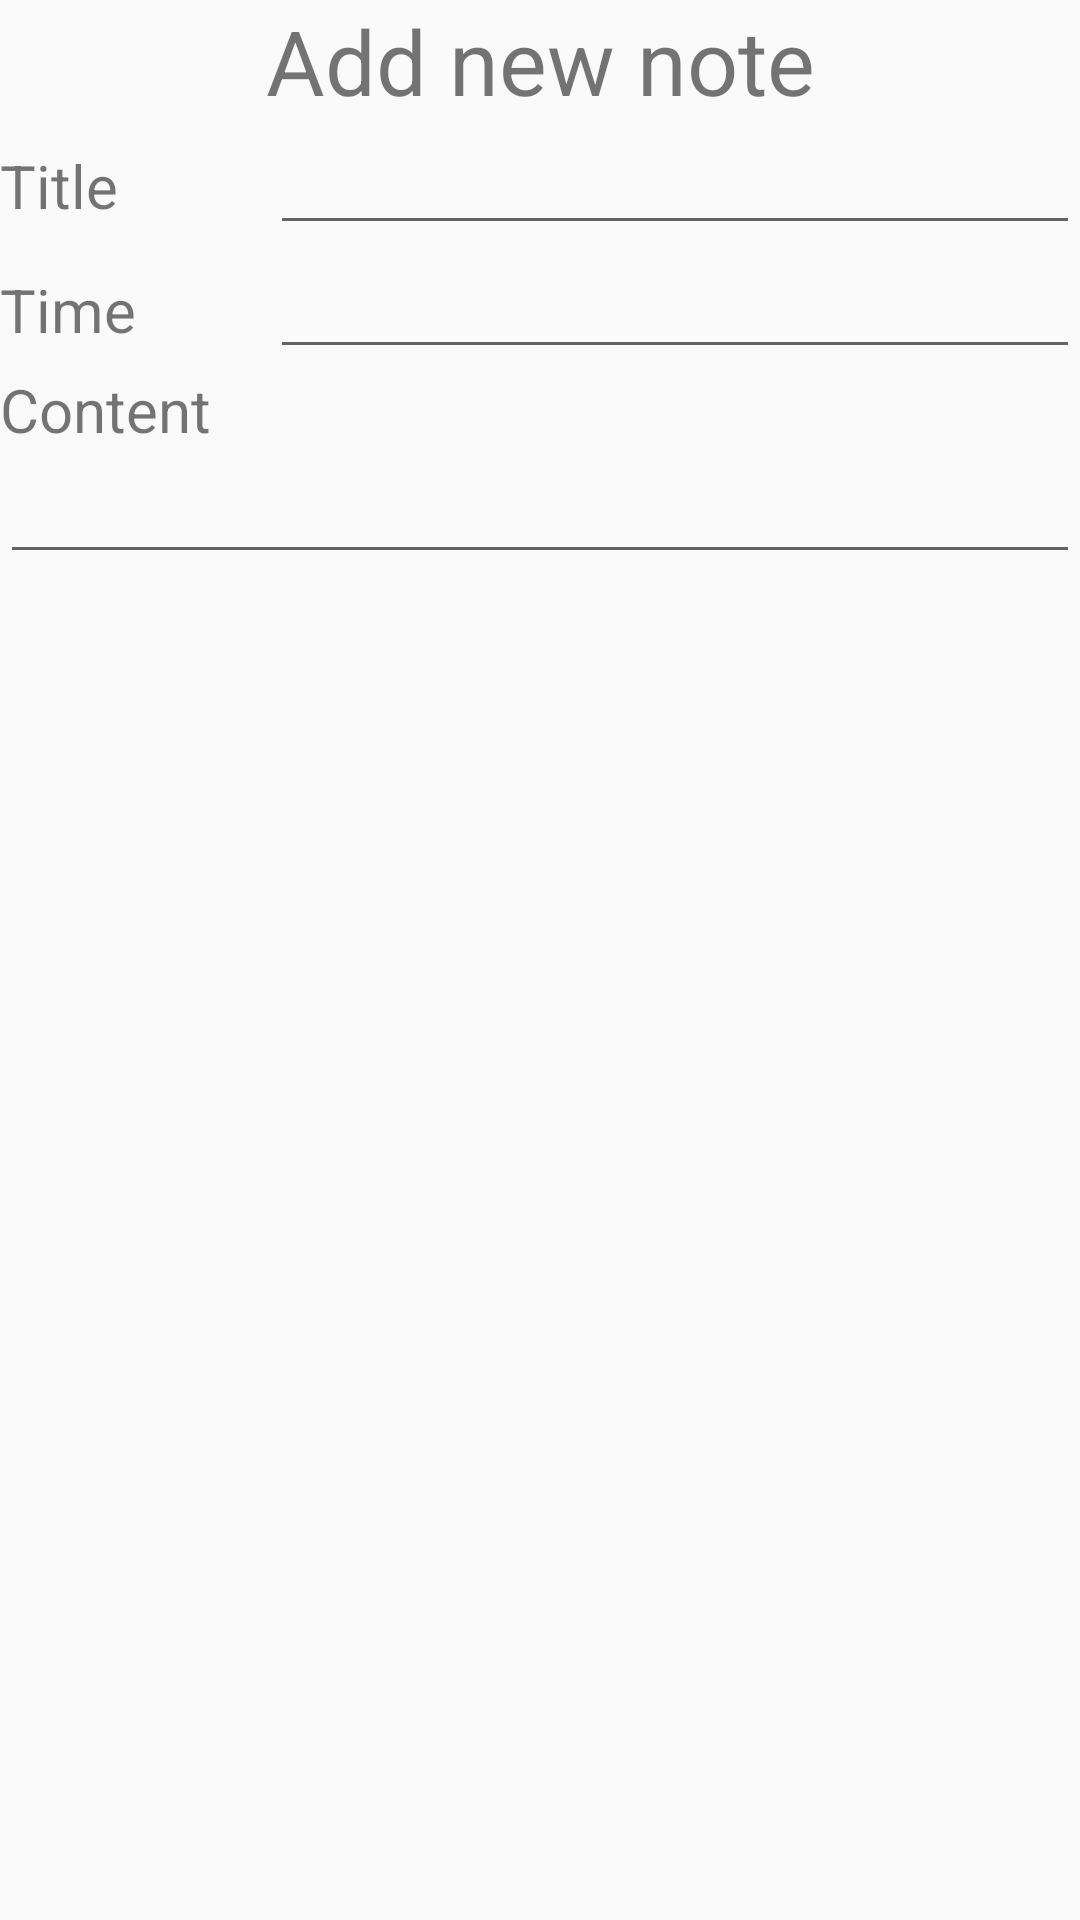

The Android layout XML behind this screen, and the referenced resources:
<!-- AndroidManifest.xml: application theme AppTheme -->
<!-- res/layout/activity_detail_note.xml -->
<?xml version="1.0" encoding="utf-8"?>
<LinearLayout xmlns:android="http://schemas.android.com/apk/res/android"
    xmlns:app="http://schemas.android.com/apk/res-auto"
    xmlns:tools="http://schemas.android.com/tools"
    android:layout_width="match_parent"
    android:layout_height="match_parent"
    android:orientation="vertical"
    tools:context="com.edu.thanhnam.noteweek3.DetailNoteActivity">

  <TextView
      android:layout_width="match_parent"
      android:layout_height="wrap_content"
      android:gravity="center"
      android:text="@string/add"
      android:textSize="30sp" />

  <LinearLayout
      android:layout_width="match_parent"
      android:layout_height="wrap_content"
      android:orientation="horizontal">

    <TextView
        style="@style/mytext"
        android:layout_width="90dp"
        android:layout_height="wrap_content"
        android:text="@string/title" />

    <EditText
        android:id="@+id/edt_title"
        android:layout_width="match_parent"
        android:layout_height="wrap_content" />
  </LinearLayout>

  <LinearLayout
      android:layout_width="match_parent"
      android:layout_height="wrap_content"
      android:orientation="horizontal">

    <TextView
        style="@style/mytext"
        android:layout_width="90dp"
        android:layout_height="wrap_content"
        android:text="@string/time" />

    <EditText
        android:id="@+id/edt_time"
        android:layout_width="match_parent"
        android:layout_height="wrap_content"
        android:editable="false"
        android:focusable="false"
        android:focusableInTouchMode="false"
        android:inputType="none" />
  </LinearLayout>


  <TextView
      style="@style/mytext"
      android:layout_width="90dp"
      android:layout_height="wrap_content"
      android:text="@string/content" />

  <EditText
      android:id="@+id/edt_content"
      android:layout_width="match_parent"
      android:layout_height="wrap_content" />

</LinearLayout>
<!-- resources referenced by this layout -->
<resources>
  <string name="add">Add new note</string>
  <string name="content">Content </string>
  <string name="time">Time       </string>
  <string name="title">Title     </string>
  <style name="mytext">
          <item name="android:textSize">20sp</item>
      </style>
  <style name="AppTheme" parent="Theme.AppCompat.Light.DarkActionBar">
          
          <item name="colorPrimary">@color/colorPrimary</item>
          <item name="colorPrimaryDark">@color/colorPrimaryDark</item>
          <item name="colorAccent">@color/colorAccent</item>
      </style>
  <!-- not gathered from this repository: default colours our renderer supplied (Android Studio template values) -->
  <color name="colorPrimary">#FF6200EE</color>
  <color name="colorPrimaryDark">#FF3700B3</color>
  <color name="colorAccent">#FF03DAC5</color>
</resources>
